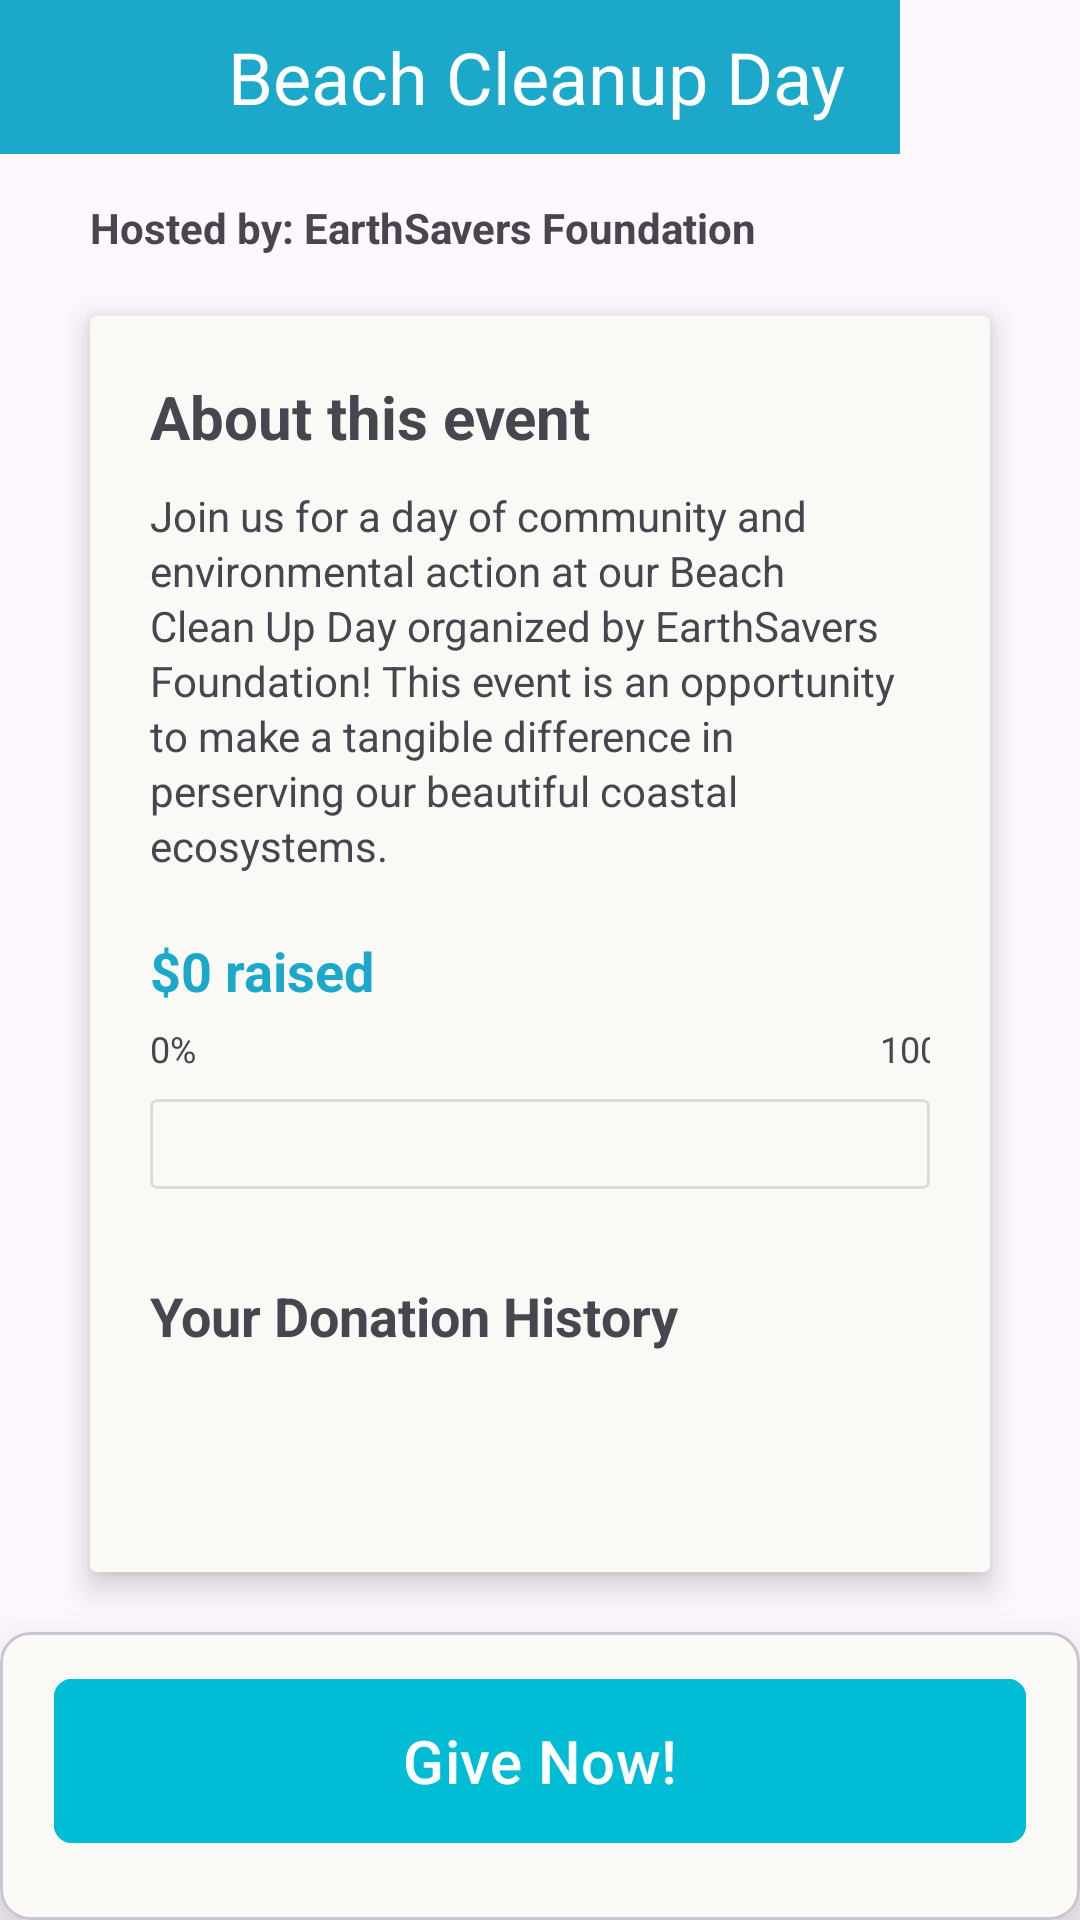

Reconstruct the res/layout file that produces this screen, plus the resources it refers to.
<!-- AndroidManifest.xml: application theme Theme.AndroidTechnical -->
<!-- res/layout/activity_main.xml -->
<?xml version="1.0" encoding="utf-8"?>
<androidx.constraintlayout.widget.ConstraintLayout xmlns:android="http://schemas.android.com/apk/res/android"
    xmlns:app="http://schemas.android.com/apk/res-auto"
    xmlns:tools="http://schemas.android.com/tools"
    android:id="@+id/main"
    android:layout_width="match_parent"
    android:layout_height="match_parent"
    tools:context=".MainActivity">

    <View
        android:id="@+id/topBar"
        android:layout_width="0dp"
        android:layout_height="0dp"
        app:layout_constraintHeight_percent="0.08"
        android:background="@color/pacific_blue"
        app:layout_constraintTop_toTopOf="parent"
        app:layout_constraintStart_toStartOf="parent"
        app:layout_constraintEnd_toEndOf="parent"
        android:layout_marginEnd="60dp"/>
    
    <ImageView
        android:id="@+id/companyIcon"
        android:layout_width="40dp"
        android:layout_height="40dp"
        android:src="@drawable/beach"
        android:scaleType="centerCrop"
        app:layout_constraintTop_toTopOf="@id/topBar"
        app:layout_constraintStart_toStartOf="@id/topBar"
        app:layout_constraintBottom_toBottomOf="@id/topBar"
        android:layout_marginStart="20dp" />
    
    <TextView
        android:id="@+id/eventName"
        android:layout_width="wrap_content"
        android:layout_height="wrap_content"
        app:layout_constraintWidth_percent="0.70"
        android:text="@string/event_name"
        android:textColor="@color/white"
        android:textSize="24sp"
        android:fontFamily="sans-serif"
        android:autoSizeTextType="uniform"
        app:layout_constraintTop_toTopOf="@id/topBar"
        app:layout_constraintStart_toEndOf="@id/companyIcon"
        app:layout_constraintBottom_toBottomOf="@id/topBar"
        android:layout_marginStart="16dp" />

    <TextView
        android:id="@+id/companyName"
        android:layout_width="wrap_content"
        android:layout_height="wrap_content"
        android:text="@string/company_name"
        app:layout_constraintTop_toBottomOf="@+id/topBar"
        app:layout_constraintStart_toStartOf="parent"
        android:paddingTop="10dp"
        android:layout_marginStart="30dp"
        android:layout_marginTop="5dp"
        android:textStyle="bold"
         />


    <com.google.android.material.card.MaterialCardView
        android:id="@+id/centerCardView"
        style="?attr/materialCardViewElevatedStyle"
        app:cardBackgroundColor="@color/bottomNav"
        android:layout_width="match_parent"
        android:layout_height="0dp"
        app:layout_constraintBottom_toTopOf="@id/bottomAppBar"
        app:layout_constraintEnd_toEndOf="parent"
        app:layout_constraintStart_toStartOf="parent"
        app:layout_constraintTop_toBottomOf="@id/companyName"
        app:layout_constraintWidth_percent="200"
        android:layout_marginStart="30dp"
        android:layout_marginEnd="30dp"
        android:layout_marginTop="20dp"
        android:layout_marginBottom="20dp"
        app:cardCornerRadius="2dp"
        app:cardElevation="6dp"
        >

        <androidx.constraintlayout.widget.ConstraintLayout
            android:layout_width="match_parent"
            android:layout_height="match_parent"
            android:padding="20dp">

            <com.google.android.material.textview.MaterialTextView
                android:id="@+id/aboutEvent"
                android:layout_width="wrap_content"
                android:layout_height="wrap_content"
                app:layout_constraintStart_toStartOf="parent"
                app:layout_constraintTop_toTopOf="parent"
                android:text="@string/about_event"
                android:textSize="20sp"
                android:textStyle="bold"
                 />

            <com.google.android.material.textview.MaterialTextView
                android:id="@+id/eventDescription"
                android:layout_width="wrap_content"
                android:layout_height="0dp"
                android:layout_marginTop="10dp"
                app:layout_constraintStart_toStartOf="parent"
                app:layout_constraintTop_toBottomOf="@id/aboutEvent"
                android:text="@string/event_description"
                android:textSize="14sp"
                android:lineSpacingExtra="2dp"
                 />
            <com.google.android.material.textview.MaterialTextView
                android:id="@+id/amountRaised"
                android:layout_width="wrap_content"
                android:layout_height="30dp"
                android:layout_marginTop="20dp"
                app:layout_constraintStart_toStartOf="parent"
                app:layout_constraintTop_toBottomOf="@id/eventDescription"
                android:text="@string/amount_raised"
                android:textSize="18sp"
                android:textStyle="bold"
                android:textColor="@color/pacific_blue"
                />
            <com.google.android.material.textview.MaterialTextView
                android:id="@+id/zeroPercent"
                android:layout_width="wrap_content"
                android:layout_height="30dp"
                app:layout_constraintStart_toStartOf="parent"
                app:layout_constraintTop_toBottomOf="@id/amountRaised"
                android:text="0%"
                android:textSize="12sp"
                />
            <com.google.android.material.textview.MaterialTextView
                android:id="@+id/hundredPercent"
                android:layout_width="wrap_content"
                android:layout_height="25dp"
                app:layout_constraintStart_toEndOf="@id/zeroPercent"
                app:layout_constraintBottom_toTopOf="@id/progressIndicator"
                app:layout_constraintEnd_toEndOf="parent"
                android:layout_marginStart="240sp"
                android:layout_marginTop="30dp"
                android:text="100%"
                android:textSize="12sp"
                />


            <ProgressBar
                android:id="@+id/progressIndicator"
                style="?android:attr/progressBarStyleHorizontal"
                android:progressDrawable="@drawable/custom_progress_bar"
                android:layout_width="0dp"
                android:layout_height="30dp"
                app:layout_constraintStart_toStartOf="parent"
                app:layout_constraintEnd_toEndOf="parent"
                app:layout_constraintTop_toBottomOf="@id/amountRaised"
                app:layout_constraintBottom_toTopOf="@id/donationHistory"
                android:layout_marginTop="25dp"
                android:layout_marginBottom="20dp"
                android:progress="0"
                android:max="100"
                />

            <com.google.android.material.textview.MaterialTextView
                android:id="@+id/donationHistory"
                android:layout_width="wrap_content"
                android:layout_height="30dp"
                android:layout_marginTop="10dp"
                android:layout_marginBottom="15dp"
                app:layout_constraintStart_toStartOf="parent"
                app:layout_constraintTop_toBottomOf="@id/progressIndicator"
                app:layout_constraintBottom_toTopOf="@id/recyclerView"
                android:text="@string/donation_history"
                android:textSize="18sp"
                android:textStyle="bold"
                />

            <androidx.recyclerview.widget.RecyclerView
                android:id="@+id/recyclerView"
                android:layout_width="match_parent"
                android:layout_height="0dp"
                android:layout_marginStart="16dp"
                android:layout_marginEnd="16dp"
                app:layout_constraintTop_toBottomOf="@id/donationHistory"
                app:layout_constraintBottom_toBottomOf="parent"
                app:layoutManager="androidx.recyclerview.widget.LinearLayoutManager"

                />


        </androidx.constraintlayout.widget.ConstraintLayout>

    </com.google.android.material.card.MaterialCardView>


    <com.google.android.material.card.MaterialCardView
        android:id="@+id/bottomAppBar"

        android:layout_width="match_parent"
        android:layout_height="0dp"
        app:layout_constraintHeight_percent="0.15"
        app:layout_constraintBottom_toBottomOf="parent"
        app:layout_constraintEnd_toEndOf="parent"
        app:layout_constraintStart_toStartOf="parent"
        app:layout_constraintTop_toBottomOf="@id/centerCardView"
        app:cardCornerRadius="10dp"
        app:cardElevation="20dp"
        app:cardBackgroundColor="@color/bottomNav"
        >


        <androidx.constraintlayout.widget.ConstraintLayout
            android:layout_width="match_parent"
            android:layout_height="match_parent">

            <com.google.android.material.button.MaterialButton
                android:id="@+id/giveNowButton"
                android:layout_width="0dp"
                android:layout_height="0dp"
                app:layout_constraintHeight_percent="0.65"
                app:layout_constraintWidth_percent="0.9"
                app:layout_constraintTop_toTopOf="parent"
                app:layout_constraintBottom_toBottomOf="parent"
                app:layout_constraintEnd_toEndOf="parent"
                app:layout_constraintStart_toStartOf="parent"
                android:layout_marginBottom="10dp"
                android:backgroundTint="@color/light_blue"
                android:text="@string/give_now"
                android:textSize="20sp"
                app:cornerRadius="6dp"
                app:elevation="20dp"
                app:strokeWidth="0dp"
                app:strokeColor="@color/cardview_light_background"/>
        </androidx.constraintlayout.widget.ConstraintLayout>


    </com.google.android.material.card.MaterialCardView>


</androidx.constraintlayout.widget.ConstraintLayout>
<!-- resources referenced by this layout -->
<resources>
  <color name="bottomNav">#FAF9F6</color>
  <color name="light_blue">#00BCD4</color>
  <color name="pacific_blue">#1ca9c9</color>
  <color name="white">#FFFFFFFF</color>
  <!-- drawable custom_progress_bar (drawable) -->
  <?xml version="1.0" encoding="utf-8"?>
  <layer-list xmlns:android="http://schemas.android.com/apk/res/android">
  
      <item android:id="@android:id/background">
          <shape>
              <corners android:radius="2dp" />
  
  
              <stroke android:width="1dp" android:color="@color/light_grey" />
          </shape>
      </item>
  
  <item android:id="@android:id/progress">
      <clip>
      <shape>
          <corners android:radius="2dp"/>
          <gradient
              android:endColor="@color/bright_blue"
              android:centerColor="@color/bright_blue"
              android:startColor="@color/pacific_blue"
  
              />
          <stroke
              android:width="1dp"
              android:color="@color/light_grey" />
      </shape>
      </clip>
  </item>
  
  </layer-list>
  <string name="about_event">About this event</string>
  <string name="amount_raised">$0 raised</string>
  <string name="company_name">Hosted by: EarthSavers Foundation</string>
  <string name="donation_history">Your Donation History</string>
  <string name="event_description">Join us for a day of community and environmental action at our Beach Clean Up Day organized by EarthSavers Foundation! This event is an opportunity to make a tangible difference in perserving our beautiful coastal ecosystems.</string>
  <string name="event_name">Beach Cleanup Day</string>
  <string name="give_now">Give Now!</string>
  <style name="Theme.AndroidTechnical" parent="Base.Theme.AndroidTechnical" />
  <color name="light_grey">#D9DBDC</color>
  <color name="bright_blue">#07F6F6</color>
  <style name="Base.Theme.AndroidTechnical" parent="Theme.Material3.DayNight.NoActionBar">
          
          
      </style>
</resources>
